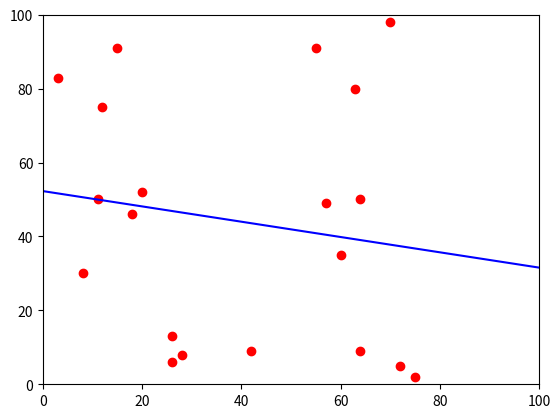

Source code (Python):
import numpy as np
import matplotlib.pyplot as plt

# performs a linear regression analysis on n random
# points by computing the projection matrix

n = 20
points = []
for _ in range(0, n):
    points.append((np.random.randint(0, 100), np.random.randint(0, 100)))

print(points)
A = np.zeros(shape=(n, 2))
b = np.zeros(shape=(n, 1))

for i in range(0, n):
    A[i, 0] = 1
    A[i, 1] = points[i][0]
    b[i] = points[i][1]

print(A)
print(b)

A_n = np.matmul(A.transpose(), A)
p = np.matmul(A.transpose(), b)
x = np.linalg.solve(A_n, p)
print(x)

t = np.linspace(0, 100, 100)
y = x[0] + t*x[1]


plt.plot(A[:, 1], b, 'ro')
plt.axis([0, 100, 0, 100])
plt.plot(t, y, '-b')
plt.show()
